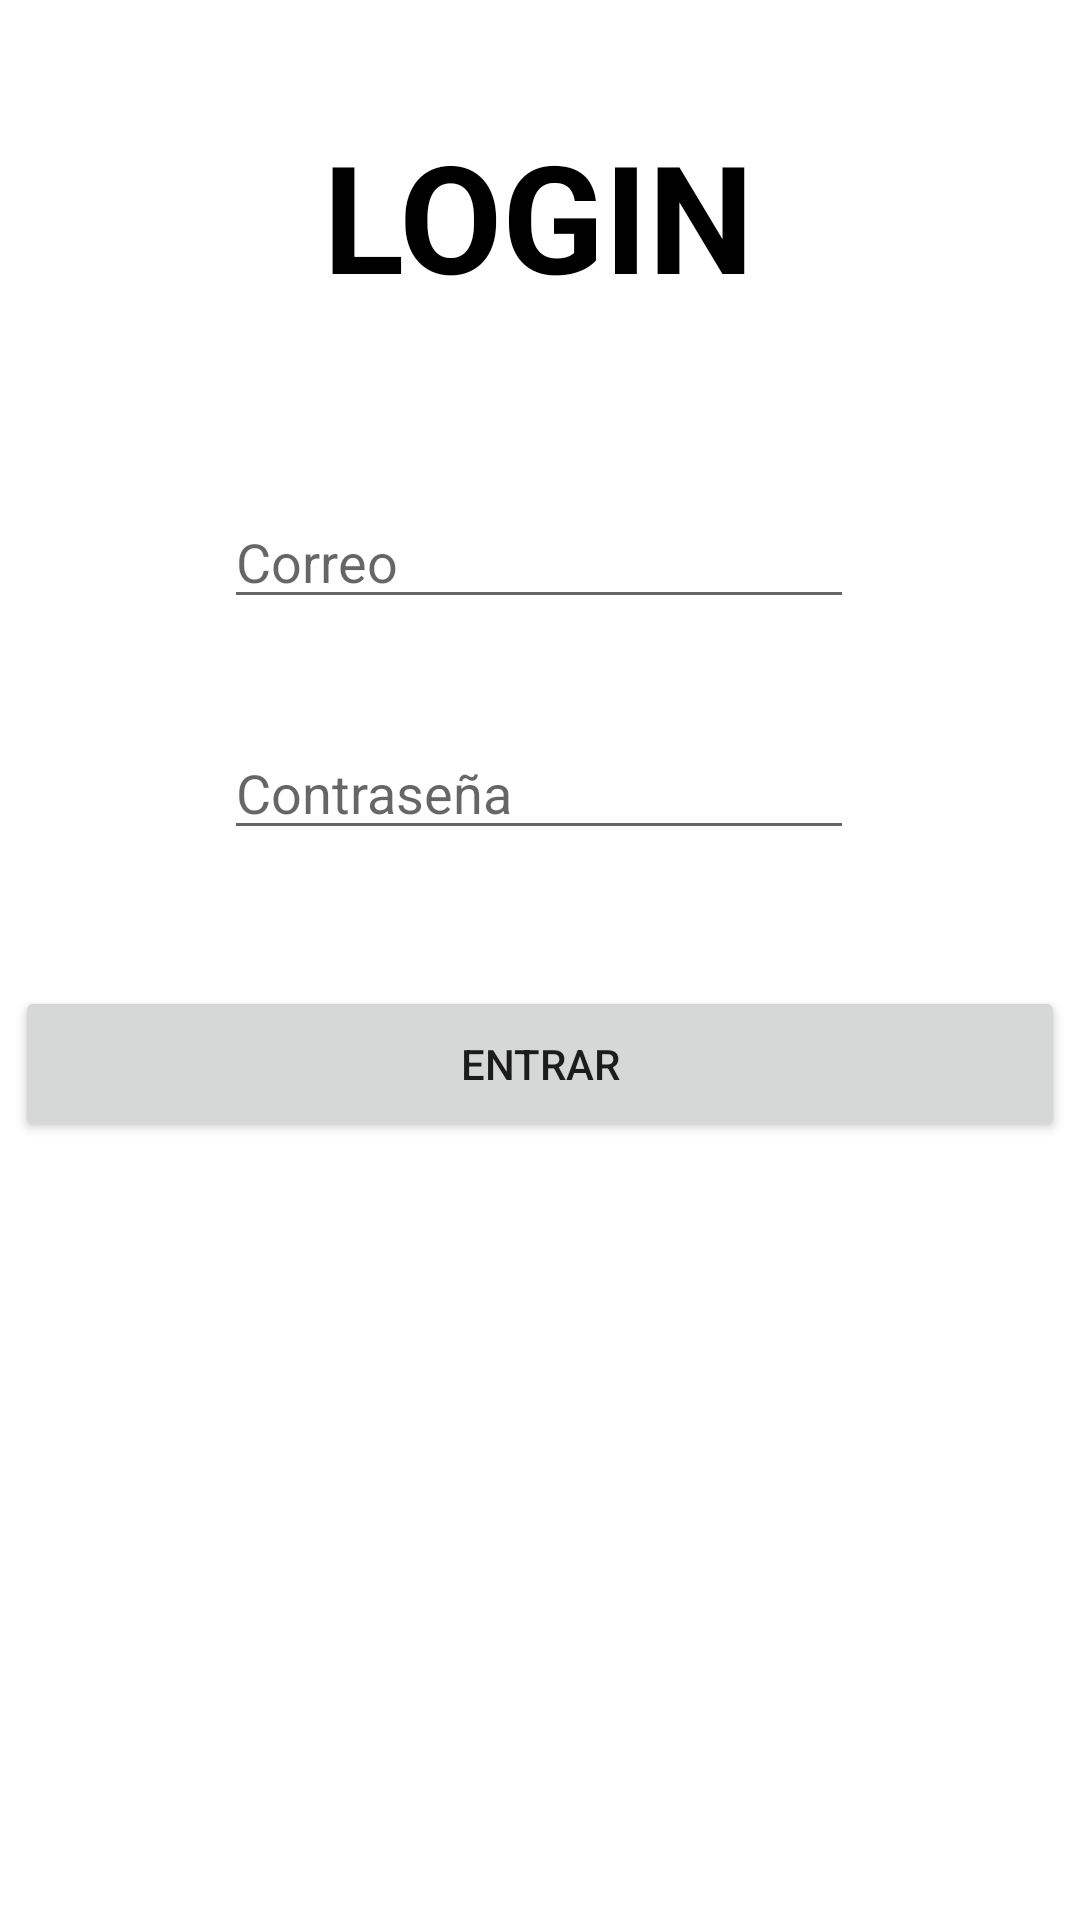

The Android layout XML behind this screen, and the referenced resources:
<!-- AndroidManifest.xml: application theme Theme.EjercicioSharedPreference01 -->
<!-- res/layout/activity_main.xml -->
<?xml version="1.0" encoding="utf-8"?>
<androidx.constraintlayout.widget.ConstraintLayout xmlns:android="http://schemas.android.com/apk/res/android"
    xmlns:app="http://schemas.android.com/apk/res-auto"
    xmlns:tools="http://schemas.android.com/tools"
    android:layout_width="match_parent"
    android:layout_height="match_parent"
    tools:context=".MainActivity">

    <TextView
        android:id="@+id/textView"
        android:layout_width="wrap_content"
        android:layout_height="wrap_content"
        android:text="LOGIN"
        android:textColor="#000000"
        android:textSize="50dp"
        android:textStyle="bold"
        app:layout_constraintBottom_toBottomOf="parent"
        app:layout_constraintEnd_toEndOf="parent"
        app:layout_constraintHorizontal_bias="0.498"
        app:layout_constraintStart_toStartOf="parent"
        app:layout_constraintTop_toTopOf="parent"
        app:layout_constraintVertical_bias="0.067" />

    <EditText
        android:id="@+id/txtCorreoMain"
        android:layout_width="wrap_content"
        android:layout_height="wrap_content"
        android:layout_marginTop="60dp"
        android:ems="10"
        android:hint="Correo"
        android:inputType="textPersonName"
        app:layout_constraintBottom_toBottomOf="parent"
        app:layout_constraintEnd_toEndOf="parent"
        app:layout_constraintHorizontal_bias="0.497"
        app:layout_constraintStart_toStartOf="parent"
        app:layout_constraintTop_toBottomOf="@+id/textView"
        app:layout_constraintVertical_bias="0.0"
        tools:ignore="TouchTargetSizeCheck" />

    <EditText
        android:id="@+id/txtPasswordMain"
        android:layout_width="wrap_content"
        android:layout_height="wrap_content"
        android:ems="10"
        android:hint="Contraseña"
        android:inputType="textPersonName"
        app:layout_constraintBottom_toBottomOf="parent"
        app:layout_constraintEnd_toEndOf="parent"
        app:layout_constraintHorizontal_bias="0.497"
        app:layout_constraintStart_toStartOf="parent"
        app:layout_constraintTop_toBottomOf="@+id/txtCorreoMain"
        app:layout_constraintVertical_bias="0.091"
        tools:ignore="TouchTargetSizeCheck" />

    <Button
        android:id="@+id/btnEntrarMain"
        android:layout_width="350dp"
        android:layout_height="52dp"
        android:text="Entrar"
        app:layout_constraintBottom_toBottomOf="parent"
        app:layout_constraintEnd_toEndOf="parent"
        app:layout_constraintHorizontal_bias="0.491"
        app:layout_constraintStart_toStartOf="parent"
        app:layout_constraintTop_toBottomOf="@+id/txtPasswordMain"
        app:layout_constraintVertical_bias="0.149" />
</androidx.constraintlayout.widget.ConstraintLayout>
<!-- resources referenced by this layout -->
<resources>
  <style name="Theme.EjercicioSharedPreference01" parent="Theme.MaterialComponents.DayNight.DarkActionBar">
          
          <item name="colorPrimary">@color/purple_500</item>
          <item name="colorPrimaryVariant">@color/purple_700</item>
          <item name="colorOnPrimary">@color/white</item>
          
          <item name="colorSecondary">@color/teal_200</item>
          <item name="colorSecondaryVariant">@color/teal_700</item>
          <item name="colorOnSecondary">@color/black</item>
          
          <item name="android:statusBarColor">?attr/colorPrimaryVariant</item>
          
      </style>
  <!-- not gathered from this repository: default colours our renderer supplied (Android Studio template values) -->
  <color name="purple_500">#FF6200EE</color>
  <color name="purple_700">#FF3700B3</color>
  <color name="teal_200">#FF03DAC5</color>
  <color name="teal_700">#FF018786</color>
  <color name="black">#FF000000</color>
  <color name="white">#FFFFFFFF</color>
</resources>
